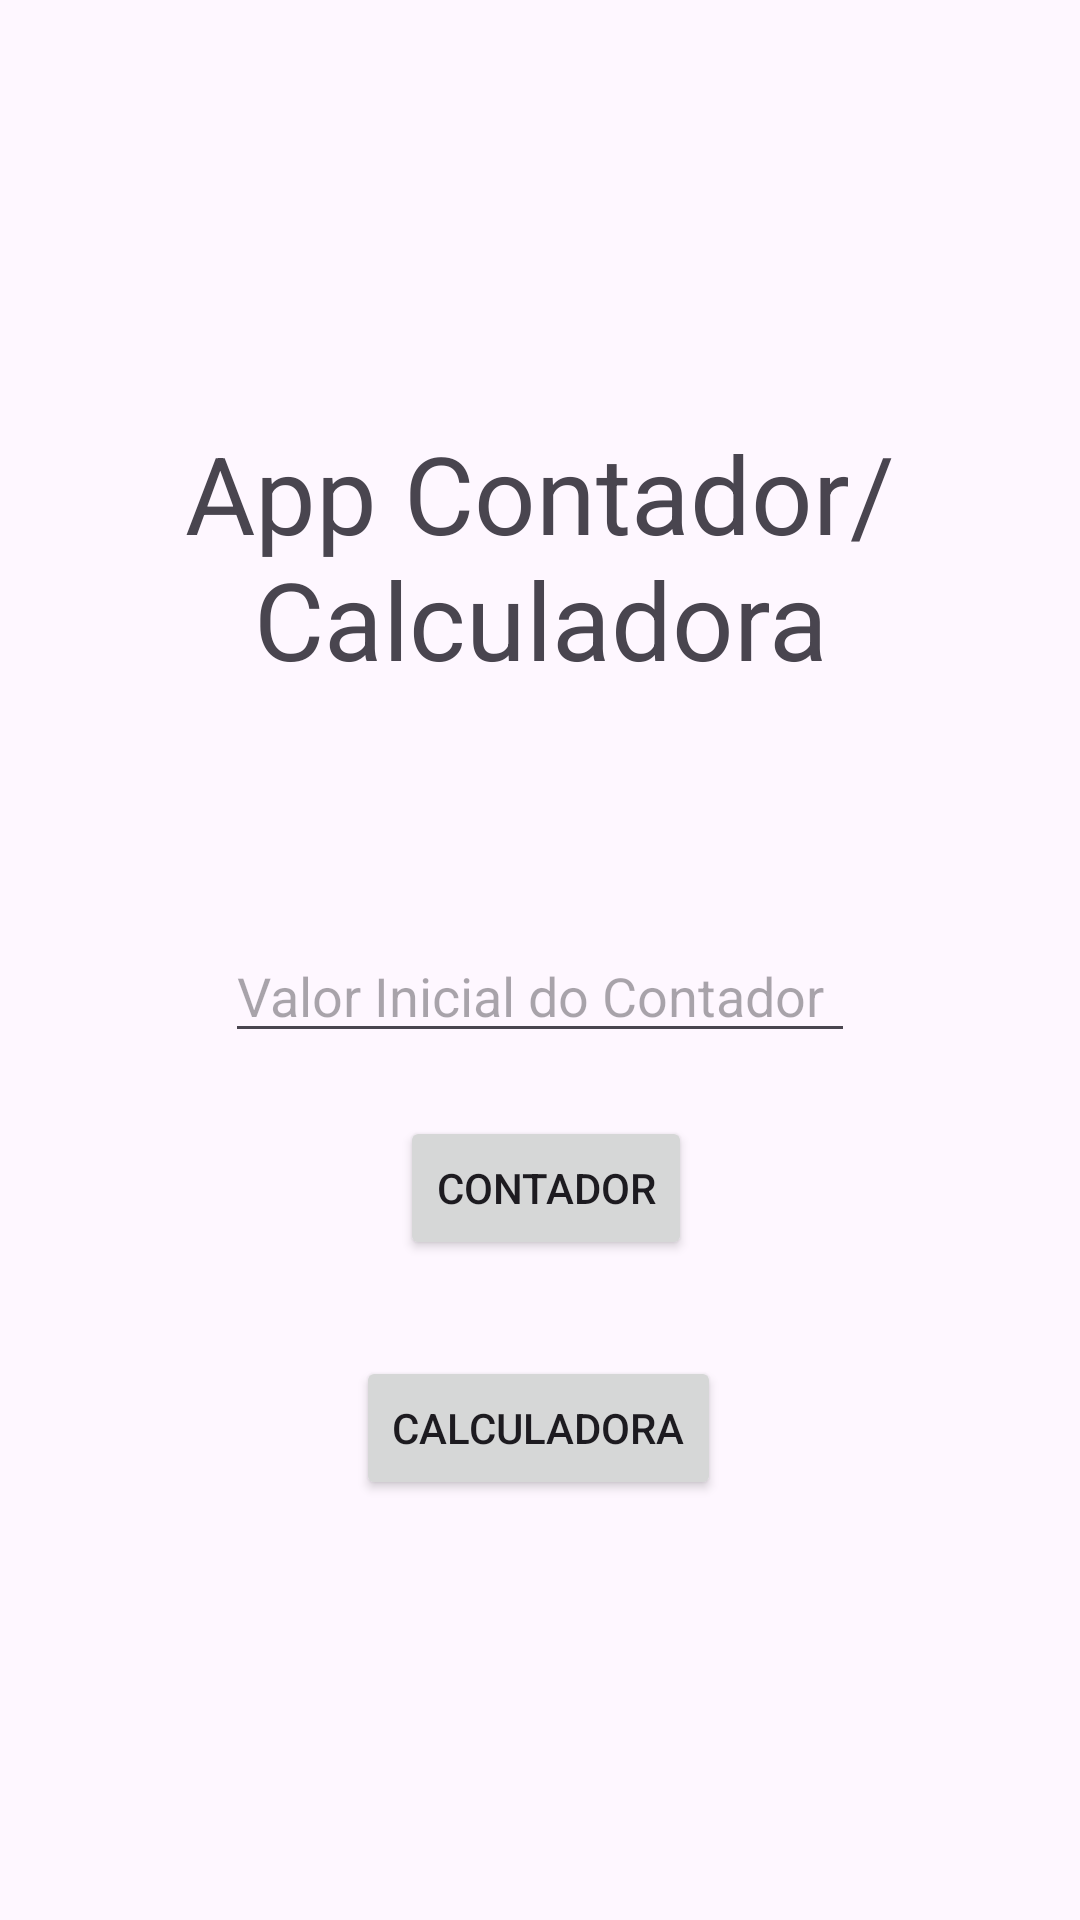

Reconstruct the res/layout file that produces this screen, plus the resources it refers to.
<!-- AndroidManifest.xml: application theme Theme.ContadorCompartilhado -->
<!-- res/layout/activity_main.xml -->
<?xml version="1.0" encoding="utf-8"?>
<androidx.constraintlayout.widget.ConstraintLayout xmlns:android="http://schemas.android.com/apk/res/android"
    xmlns:app="http://schemas.android.com/apk/res-auto"
    xmlns:tools="http://schemas.android.com/tools"
    android:layout_width="match_parent"
    android:layout_height="match_parent"
    tools:context=".MainActivity">

    <Button
        android:id="@+id/btn_calculadora"
        android:layout_width="wrap_content"
        android:layout_height="wrap_content"
        android:layout_marginBottom="140dp"
        android:text="Calculadora"
        app:layout_constraintBottom_toBottomOf="parent"
        app:layout_constraintEnd_toEndOf="parent"
        app:layout_constraintHorizontal_bias="0.498"
        app:layout_constraintStart_toStartOf="parent" />

    <Button
        android:id="@+id/btn_contador"
        android:layout_width="wrap_content"
        android:layout_height="wrap_content"
        android:layout_marginStart="5dp"
        android:layout_marginBottom="32dp"
        android:text="Contador"
        app:layout_constraintBottom_toTopOf="@+id/btn_calculadora"
        app:layout_constraintEnd_toEndOf="parent"
        app:layout_constraintHorizontal_bias="0.498"
        app:layout_constraintStart_toStartOf="parent" />

    <TextView
        android:id="@+id/textView"
        android:layout_width="wrap_content"
        android:layout_height="wrap_content"
        android:layout_marginTop="140dp"
        android:text="App Contador/Calculadora"
        android:textAlignment="center"
        android:textSize="36sp"
        app:layout_constraintEnd_toEndOf="parent"
        app:layout_constraintStart_toStartOf="parent"
        app:layout_constraintTop_toTopOf="parent" />

    <EditText
        android:id="@+id/edt_count_initial"
        android:layout_width="wrap_content"
        android:layout_height="wrap_content"
        android:layout_marginBottom="21dp"
        android:ems="10"
        android:hint="Valor Inicial do Contador"
        android:inputType="number"
        app:layout_constraintBottom_toTopOf="@+id/btn_contador"
        app:layout_constraintEnd_toEndOf="parent"
        app:layout_constraintStart_toStartOf="parent" />

</androidx.constraintlayout.widget.ConstraintLayout>
<!-- resources referenced by this layout -->
<resources>
  <style name="Theme.ContadorCompartilhado" parent="Base.Theme.ContadorCompartilhado" />
  <style name="Base.Theme.ContadorCompartilhado" parent="Theme.Material3.DayNight.NoActionBar">
          
          
      </style>
</resources>
